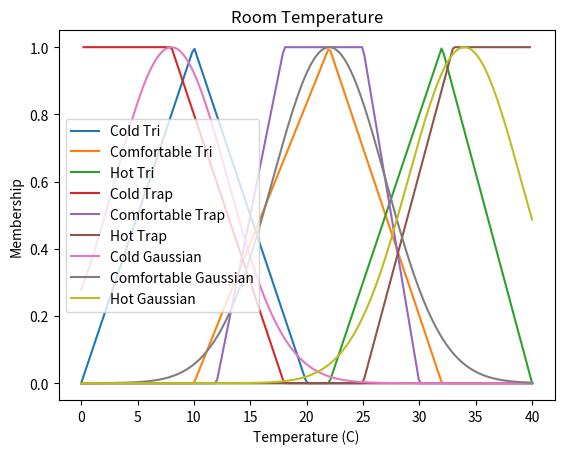

Write Python code to recreate this figure.

import numpy as np
import matplotlib.pyplot as plt

x = np.linspace(0, 40, 200)

def tri(x, a, b, c):
    return np.maximum(0, np.minimum((x-a)/(b-a), (c-x)/(c-b)))

def trap(x, a, b, c, d):
    return np.maximum(0, np.minimum(np.minimum((x-a)/(b-a), 1), (d-x)/(d-c)))

def gauss(x, m, s):
    return np.exp(-((x-m)**2)/(2*s**2))

for name, p in [("Cold", (0, 10, 20)), ("Comfortable", (10, 22, 32)), ("Hot", (22, 32, 40))]:
    plt.plot(x, tri(x, *p), label=name + " Tri")

for name, p in [("Cold", (0, 0, 8, 18)), ("Comfortable", (12, 18, 25, 30)), ("Hot", (25, 33, 40, 40))]:
    plt.plot(x, trap(x, *p), label=name + " Trap")

for name, m in [("Cold", 8), ("Comfortable", 22), ("Hot", 34)]:
    plt.plot(x, gauss(x, m, 5), label=name + " Gaussian")

plt.xlabel("Temperature (C)")
plt.ylabel("Membership")
plt.title("Room Temperature")
plt.legend()
plt.show()
